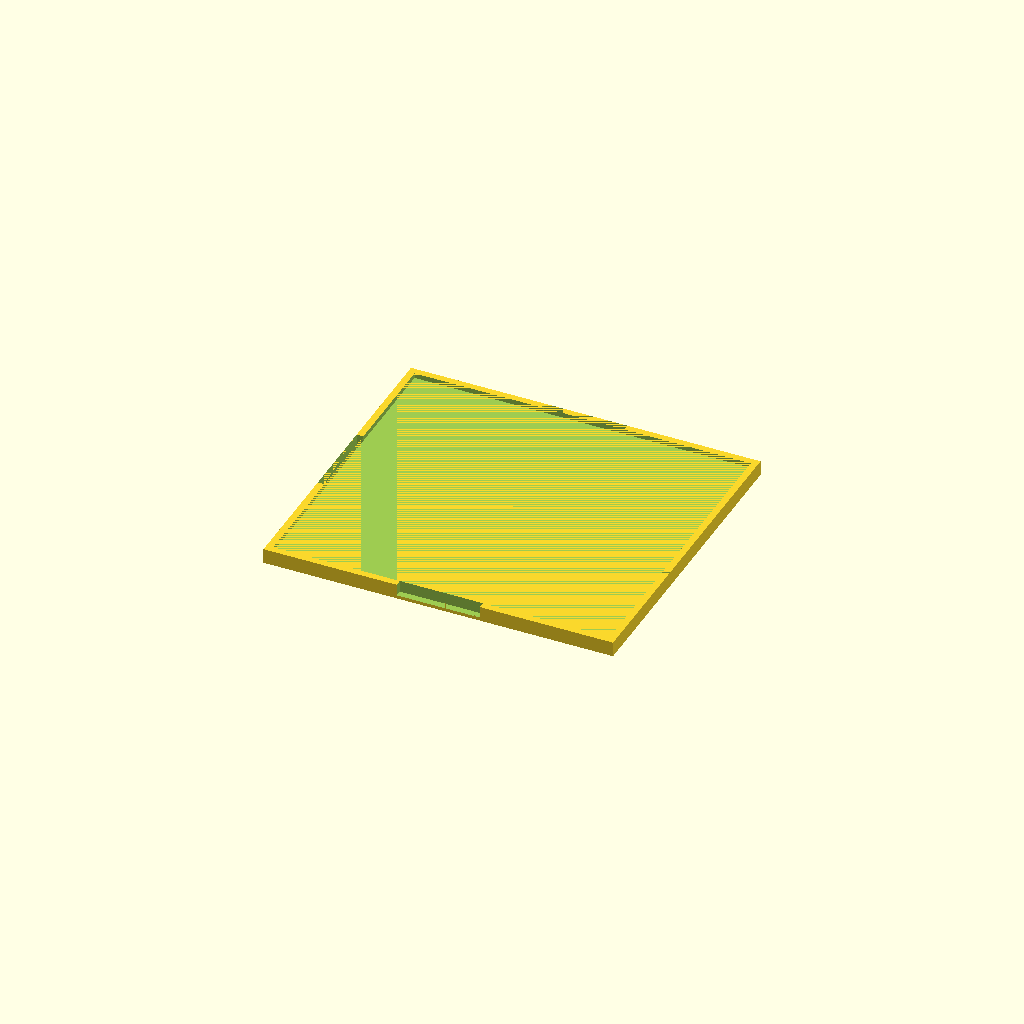
Cell 1 — every parameter at its default value.
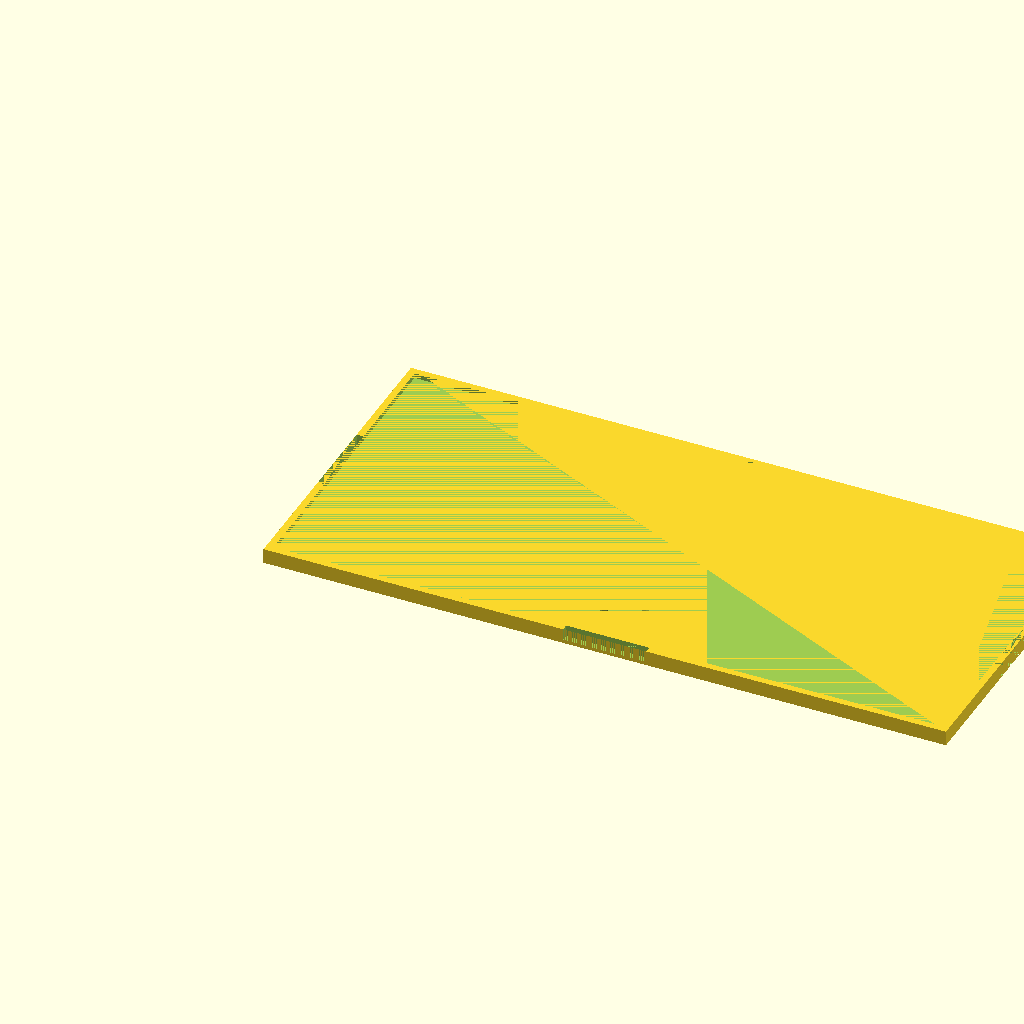
Cell 2: length = 200 (everything else at default).
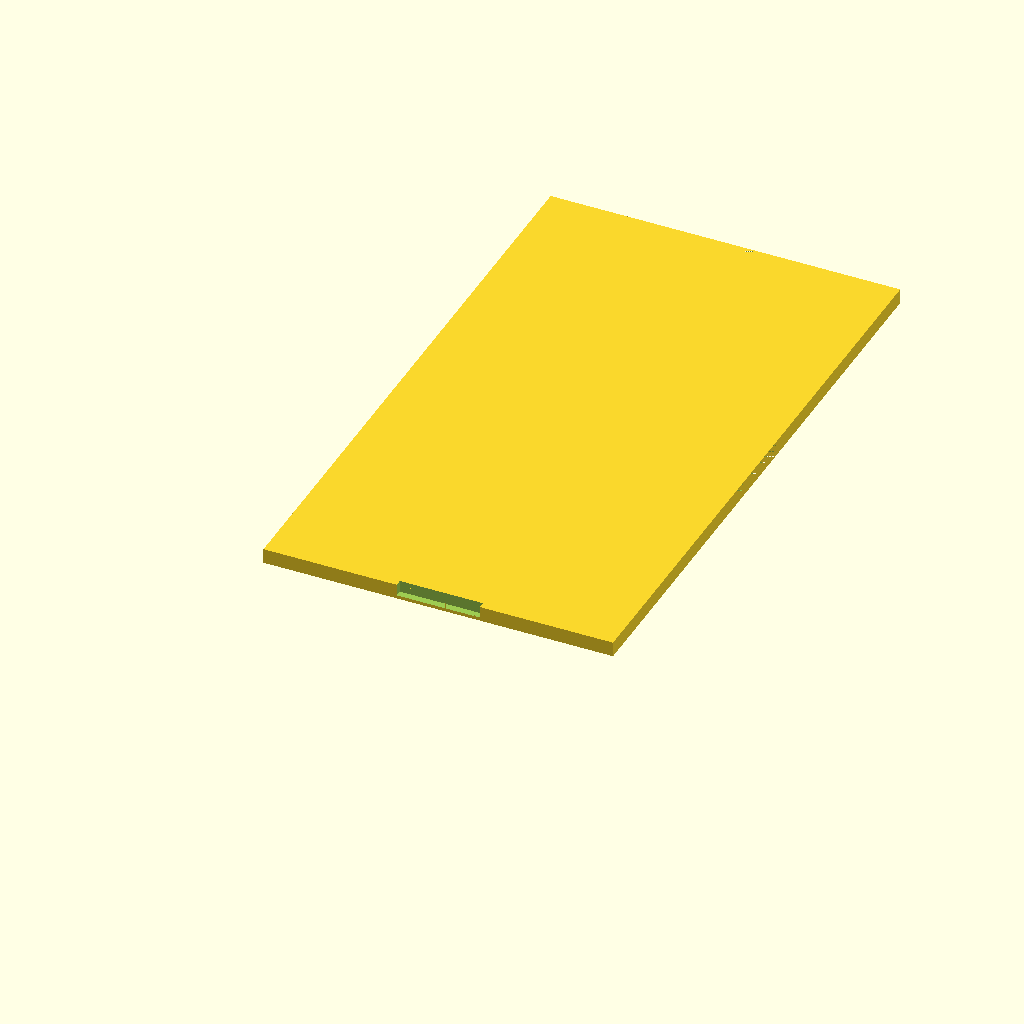
Cell 3: the same model with width = 180.
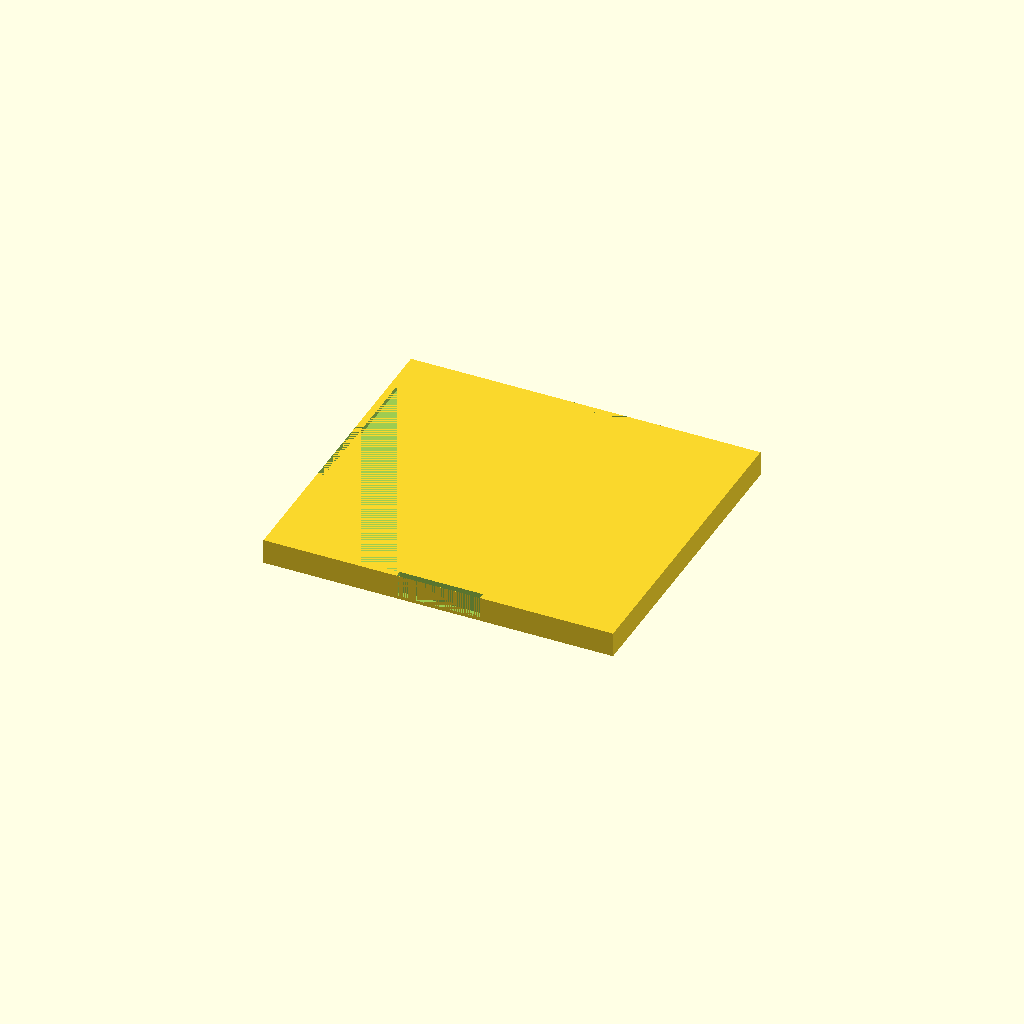
Cell 4: height = 6 (everything else at default).
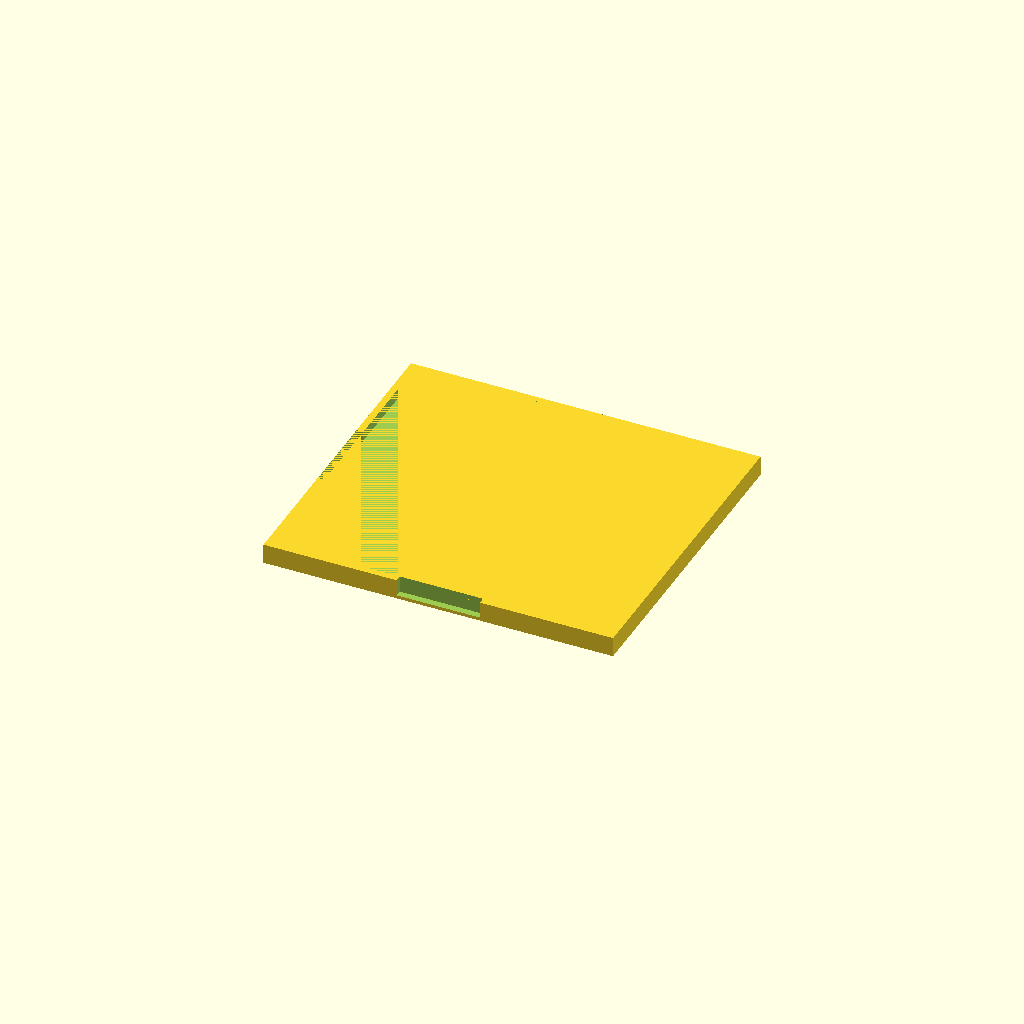
Cell 5: rimHeight = 3 (everything else at default).
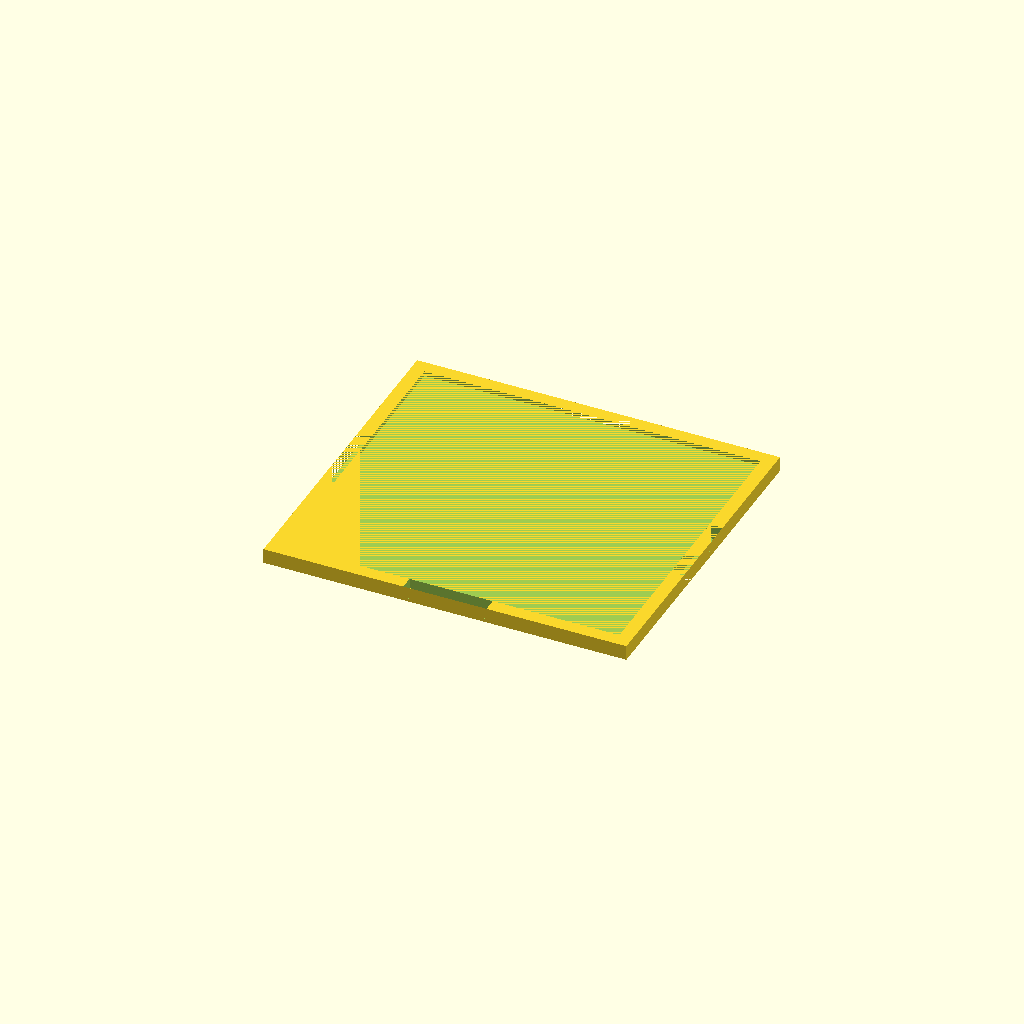
Cell 6: the same model with rimThickness = 4.
All cells are drawn from one camera (rotation 55°, 0°, 25°, orthographic, colour scheme Cornfield), so only the parameter changes between them.
Source of the model, EzraBoxLidDoubleWasher.scad:
length = 100;
width = 90;
height = 3;
rimHeight = 1.5;
rimThickness = 2;

notchLength = 25;

//Based on washer size:
washerDiameter = 16.25;
washerHeight = 1.4;
rimPadding = 1;

totalLength = length + rimThickness * 2 + rimPadding;
totalWidth = width + rimThickness * 2 + rimPadding;
totalHeight = height + rimHeight;
difference() {
    cube([totalLength, totalWidth, totalHeight]);
    translate([rimThickness, rimThickness, height])
        cube([length + rimPadding, width + rimPadding, rimHeight]);
    
    translate([totalLength/2 - notchLength/2, 0, 1])
        cube([notchLength, rimThickness, totalHeight]);
    translate([totalLength/2 - notchLength/2, totalWidth-rimThickness, 0])
        cube([notchLength, rimThickness, totalHeight]);


    translate([0, totalWidth/2 - notchLength/2, 0])
        cube([rimThickness, notchLength, totalHeight]);
    translate([totalLength-rimThickness, totalWidth/2 - notchLength/2, 0])
        cube([rimThickness, notchLength, totalHeight]);

    translate([
        totalLength/2,
        10 + rimThickness + rimPadding,
        height - washerHeight])
        cylinder(washerHeight, d=washerDiameter);
    translate([
        totalLength/2,
        totalWidth - (rimThickness + 10 + rimPadding),
        height - washerHeight])
        cylinder(washerHeight, d=washerDiameter);
}
Customizer parameters (derived from the source; name, type, default, range or options):
length: number, default 100
width: number, default 90
height: number, default 3
rimHeight: number, default 1.5
rimThickness: number, default 2
notchLength: number, default 25
washerDiameter: number, default 16.25
washerHeight: number, default 1.4
rimPadding: number, default 1
